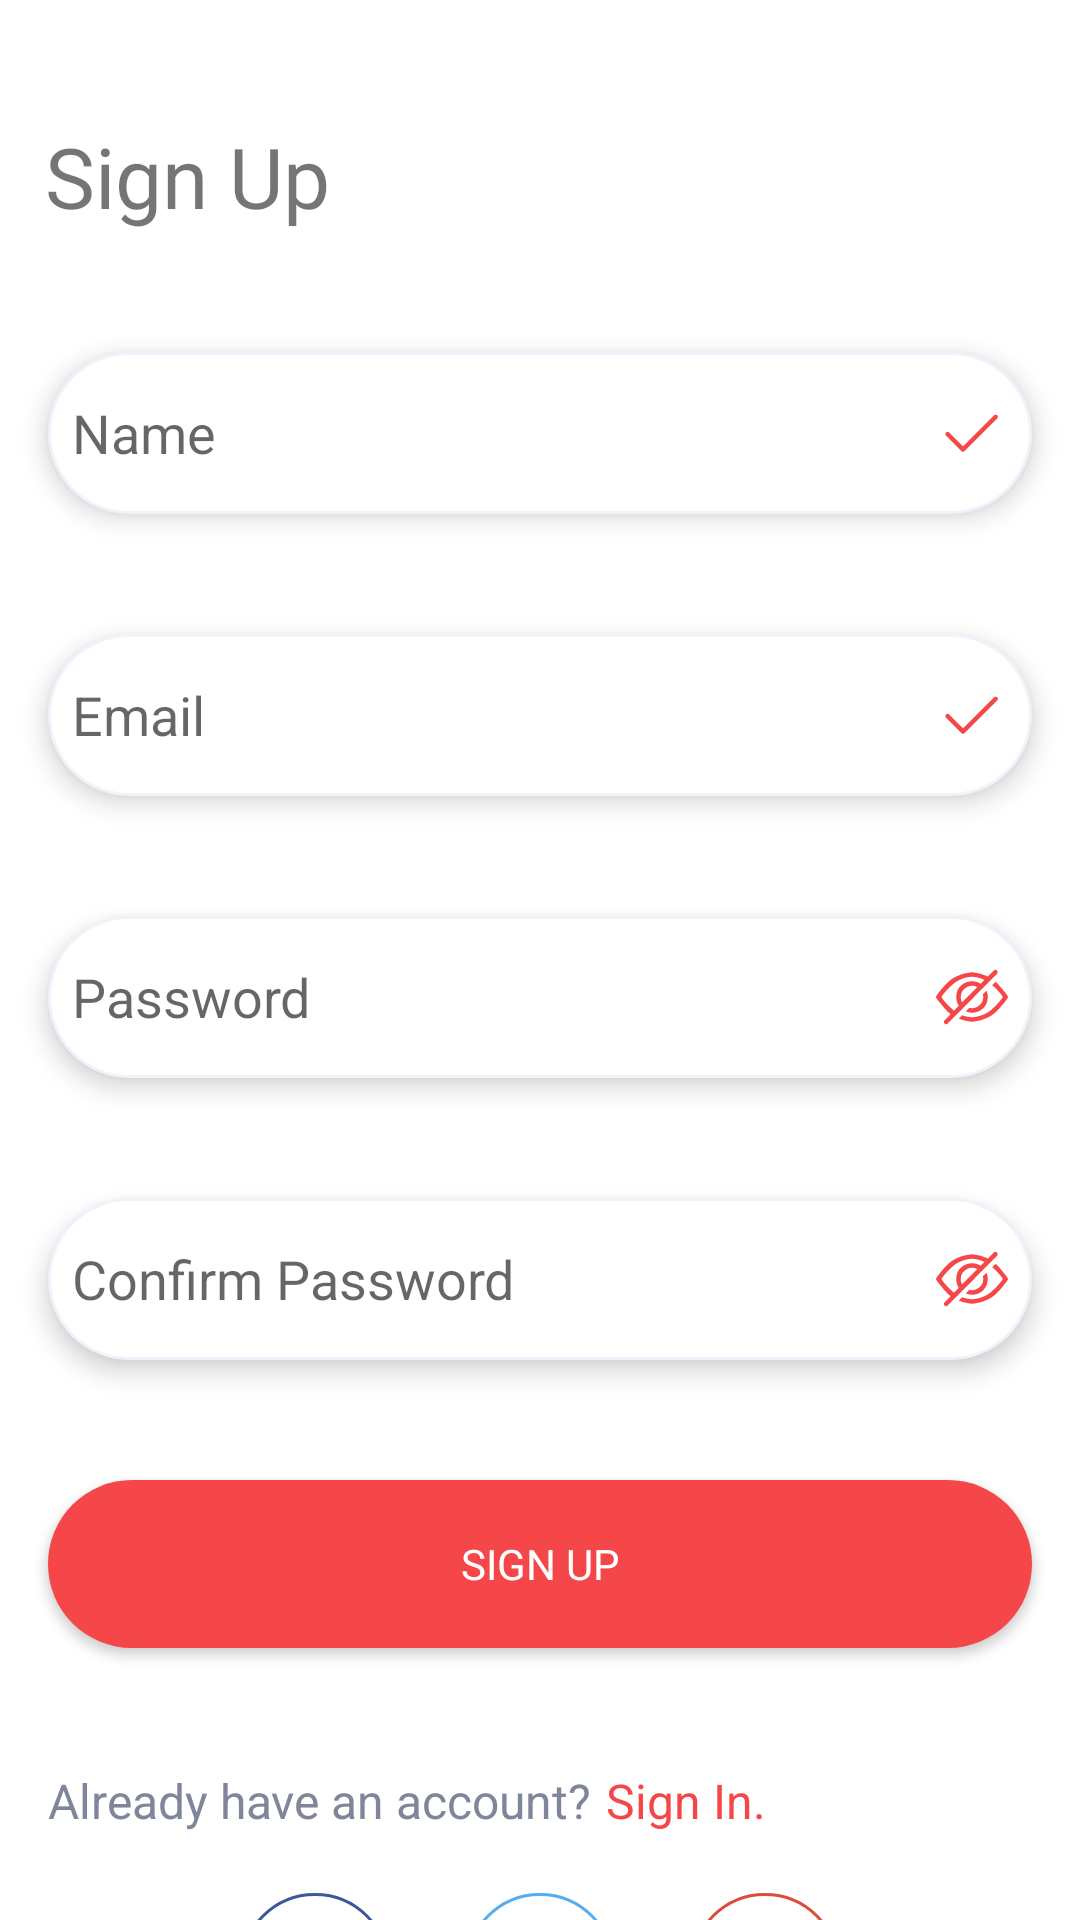

Layout XML and referenced resources for this Android screen:
<!-- AndroidManifest.xml: application theme Theme.Otoworldd -->
<!-- res/layout/activity_sign_up.xml -->
<?xml version="1.0" encoding="utf-8"?>
<androidx.constraintlayout.widget.ConstraintLayout xmlns:android="http://schemas.android.com/apk/res/android"
    xmlns:app="http://schemas.android.com/apk/res-auto"
    xmlns:tools="http://schemas.android.com/tools"
    android:layout_width="match_parent"
    android:layout_height="match_parent"
    tools:context=".view.SignUpActivity">


    <TextView
        android:id="@+id/textView12"
        android:layout_width="wrap_content"
        android:layout_height="wrap_content"
        android:layout_marginStart="15dp"
        android:layout_marginTop="40dp"
        android:fontFamily="@font/roboto_bold"
        android:text="Sign Up"
        android:textSize="28dp"
        app:layout_constraintStart_toStartOf="parent"
        app:layout_constraintTop_toTopOf="parent" />

    <EditText
        android:id="@+id/userNameText"
        android:layout_width="328dp"
        android:layout_height="54dp"
        android:layout_marginTop="40dp"
        android:background="@drawable/edittextshape"
        android:drawableEnd="@drawable/check_svgrepo_com_1"
        android:elevation="5dp"
        android:ems="10"
        android:hint="Name"
        android:inputType="textEmailAddress"
        android:paddingStart="8dp"
        android:paddingEnd="8dp"
        app:layout_constraintEnd_toEndOf="parent"
        app:layout_constraintStart_toStartOf="parent"
        app:layout_constraintTop_toBottomOf="@+id/textView12" />

    <EditText
        android:id="@+id/emailText"
        android:layout_width="328dp"
        android:layout_height="54dp"
        android:layout_marginTop="40dp"
        android:background="@drawable/edittextshape"
        android:drawableEnd="@drawable/check_svgrepo_com_1"
        android:elevation="5dp"
        android:ems="10"
        android:hint="Email"
        android:inputType="textEmailAddress"
        android:paddingStart="8dp"
        android:paddingEnd="8dp"
        app:layout_constraintEnd_toEndOf="@+id/userNameText"
        app:layout_constraintStart_toStartOf="@+id/userNameText"
        app:layout_constraintTop_toBottomOf="@+id/userNameText" />

    <EditText
        android:id="@+id/passwordText"
        android:layout_width="328dp"
        android:layout_height="54dp"
        android:layout_marginTop="40dp"
        android:background="@drawable/edittextshape"
        android:drawableEnd="@drawable/hide_svgrepo_com_1"
        android:elevation="5dp"
        android:ems="10"
        android:hint="Password"
        android:inputType="textEmailAddress"
        android:paddingStart="8dp"
        android:paddingEnd="8dp"
        android:password="true"
        app:layout_constraintStart_toStartOf="@+id/emailText"
        app:layout_constraintTop_toBottomOf="@+id/emailText" />

    <EditText
        android:id="@+id/confirmPasswordText"
        android:layout_width="328dp"
        android:layout_height="54dp"
        android:layout_marginTop="40dp"
        android:background="@drawable/edittextshape"
        android:drawableEnd="@drawable/hide_svgrepo_com_1"
        android:elevation="5dp"
        android:ems="10"
        android:hint="Confirm Password"
        android:inputType="textEmailAddress"
        android:paddingStart="8dp"
        android:paddingEnd="8dp"
        android:password="true"
        app:layout_constraintEnd_toEndOf="@+id/passwordText"
        app:layout_constraintStart_toStartOf="@+id/passwordText"
        app:layout_constraintTop_toBottomOf="@+id/passwordText" />

    <androidx.appcompat.widget.AppCompatButton
        android:id="@+id/signUpButton"
        android:layout_width="328dp"
        android:layout_height="56dp"
        android:layout_marginTop="40dp"
        android:background="@drawable/maincolorbutton"
        android:fontFamily="@font/roboto_bold"
        android:onClick="signUpClicked"
        android:text="SIGN UP"
        android:textColor="@color/white"
        android:textSize="14dp"
        app:layout_constraintEnd_toEndOf="@+id/confirmPasswordText"
        app:layout_constraintStart_toStartOf="@+id/confirmPasswordText"
        app:layout_constraintTop_toBottomOf="@+id/confirmPasswordText" />

    <TextView
        android:id="@+id/textView13"
        android:layout_width="wrap_content"
        android:layout_height="wrap_content"
        android:layout_marginTop="40dp"
        android:text="Already have an account?"
        android:textColor="@color/textColor2"
        android:textSize="16dp"
        app:layout_constraintStart_toStartOf="@+id/signUpButton"
        app:layout_constraintTop_toBottomOf="@+id/signUpButton" />

    <TextView
        android:id="@+id/alreadyHaveButton"
        android:layout_width="wrap_content"
        android:layout_height="wrap_content"
        android:layout_marginStart="5dp"
        android:layout_marginTop="40dp"
        android:onClick="alreadyHaveClicked"
        android:text="Sign In."
        android:textColor="@color/mainColor"
        android:textSize="16dp"
        app:layout_constraintStart_toEndOf="@+id/textView13"
        app:layout_constraintTop_toBottomOf="@+id/signUpButton" />

    <ImageView
        android:id="@+id/imageView15"
        android:layout_width="wrap_content"
        android:layout_height="wrap_content"
        android:layout_marginStart="80dp"
        android:layout_marginTop="20dp"
        app:layout_constraintStart_toStartOf="parent"
        app:layout_constraintTop_toBottomOf="@+id/textView13"
        app:srcCompat="@drawable/facebook" />

    <ImageView
        android:id="@+id/imageView16"
        android:layout_width="wrap_content"
        android:layout_height="wrap_content"
        android:layout_marginTop="20dp"
        app:layout_constraintEnd_toEndOf="parent"
        app:layout_constraintStart_toStartOf="parent"
        app:layout_constraintTop_toBottomOf="@+id/textView13"
        app:srcCompat="@drawable/twitter" />

    <ImageView
        android:id="@+id/imageView17"
        android:layout_width="wrap_content"
        android:layout_height="wrap_content"
        android:layout_marginTop="20dp"
        android:layout_marginEnd="80dp"
        app:layout_constraintEnd_toEndOf="parent"
        app:layout_constraintTop_toBottomOf="@+id/alreadyHaveButton"
        app:srcCompat="@drawable/google" />

</androidx.constraintlayout.widget.ConstraintLayout>
<!-- resources referenced by this layout -->
<resources>
  <color name="mainColor">#F54749</color>
  <color name="textColor2">#80869A</color>
  <color name="white">#FFFFFFFF</color>
  <!-- drawable check_svgrepo_com_1 (drawable) -->
  <vector xmlns:android="http://schemas.android.com/apk/res/android"
      android:width="24dp"
      android:height="24dp"
      android:viewportWidth="24"
      android:viewportHeight="24">
    <path
        android:pathData="M9,18.25C8.899,18.247 8.8,18.223 8.709,18.18C8.618,18.137 8.537,18.076 8.47,18L3.47,13C3.375,12.938 3.295,12.856 3.236,12.758C3.177,12.661 3.141,12.552 3.131,12.439C3.121,12.325 3.136,12.211 3.177,12.105C3.217,11.999 3.281,11.903 3.363,11.825C3.446,11.747 3.545,11.689 3.654,11.655C3.762,11.621 3.877,11.612 3.989,11.629C4.101,11.646 4.209,11.688 4.302,11.752C4.396,11.816 4.474,11.901 4.53,12L9,16.44L19.47,6C19.611,5.909 19.778,5.867 19.946,5.882C20.113,5.898 20.27,5.969 20.393,6.084C20.515,6.199 20.595,6.352 20.62,6.518C20.645,6.684 20.613,6.854 20.53,7L9.53,18C9.463,18.076 9.382,18.137 9.291,18.18C9.2,18.223 9.101,18.247 9,18.25Z"
        android:fillColor="#F54749"/>
  </vector>
  <!-- drawable edittextshape (drawable) -->
  <?xml version="1.0" encoding="utf-8"?>
  <shape xmlns:android="http://schemas.android.com/apk/res/android">
  <solid android:color="@color/white"/>
      <corners android:radius="30dp"/>
      <stroke android:color="@color/lightGrayColor" android:width="1dp"/>
  </shape>
  <!-- drawable facebook (drawable) -->
  <vector xmlns:android="http://schemas.android.com/apk/res/android"
      android:width="50dp"
      android:height="50dp"
      android:viewportWidth="50"
      android:viewportHeight="50">
    <path
        android:strokeWidth="1"
        android:pathData="M25,0.5L25,0.5A24.5,24.5 0,0 1,49.5 25L49.5,25A24.5,24.5 0,0 1,25 49.5L25,49.5A24.5,24.5 0,0 1,0.5 25L0.5,25A24.5,24.5 0,0 1,25 0.5z"
        android:fillColor="#00000000"
        android:strokeColor="#3B5999"/>
    <path
        android:pathData="M26.271,18.727C26.271,18.973 26.271,19.773 26.271,20.91H30.182L29.758,24.396H26.271C26.271,29.772 26.271,36.977 26.271,36.977H21.644C21.644,36.977 21.644,29.868 21.644,24.396H19.232V20.91H21.644C21.644,19.528 21.644,18.545 21.644,18.271C21.644,16.967 21.545,16.348 22.099,15.338C22.654,14.328 24.218,12.992 26.922,13.024C29.628,13.057 30.768,13.318 30.768,13.318L30.182,17.033C30.182,17.033 28.454,16.577 27.606,16.739C26.76,16.902 26.271,17.423 26.271,18.727Z"
        android:fillColor="#3B5999"/>
  </vector>
  <!-- drawable maincolorbutton (drawable) -->
  <?xml version="1.0" encoding="utf-8"?>
  <shape xmlns:android="http://schemas.android.com/apk/res/android">
  <gradient android:angle="-45" android:startColor="@color/mainColor" android:centerColor="@color/mainColor" android:endColor="@color/mainColor" />
      <corners android:radius="50dp"/>
  </shape>
  <style name="Theme.Otoworldd" parent="Base.Theme.Otoworldd" />
  <color name="lightGrayColor">#EEF3FC</color>
  <style name="Base.Theme.Otoworldd" parent="Theme.MaterialComponents.DayNight.NoActionBar">
          
          
      </style>
</resources>
